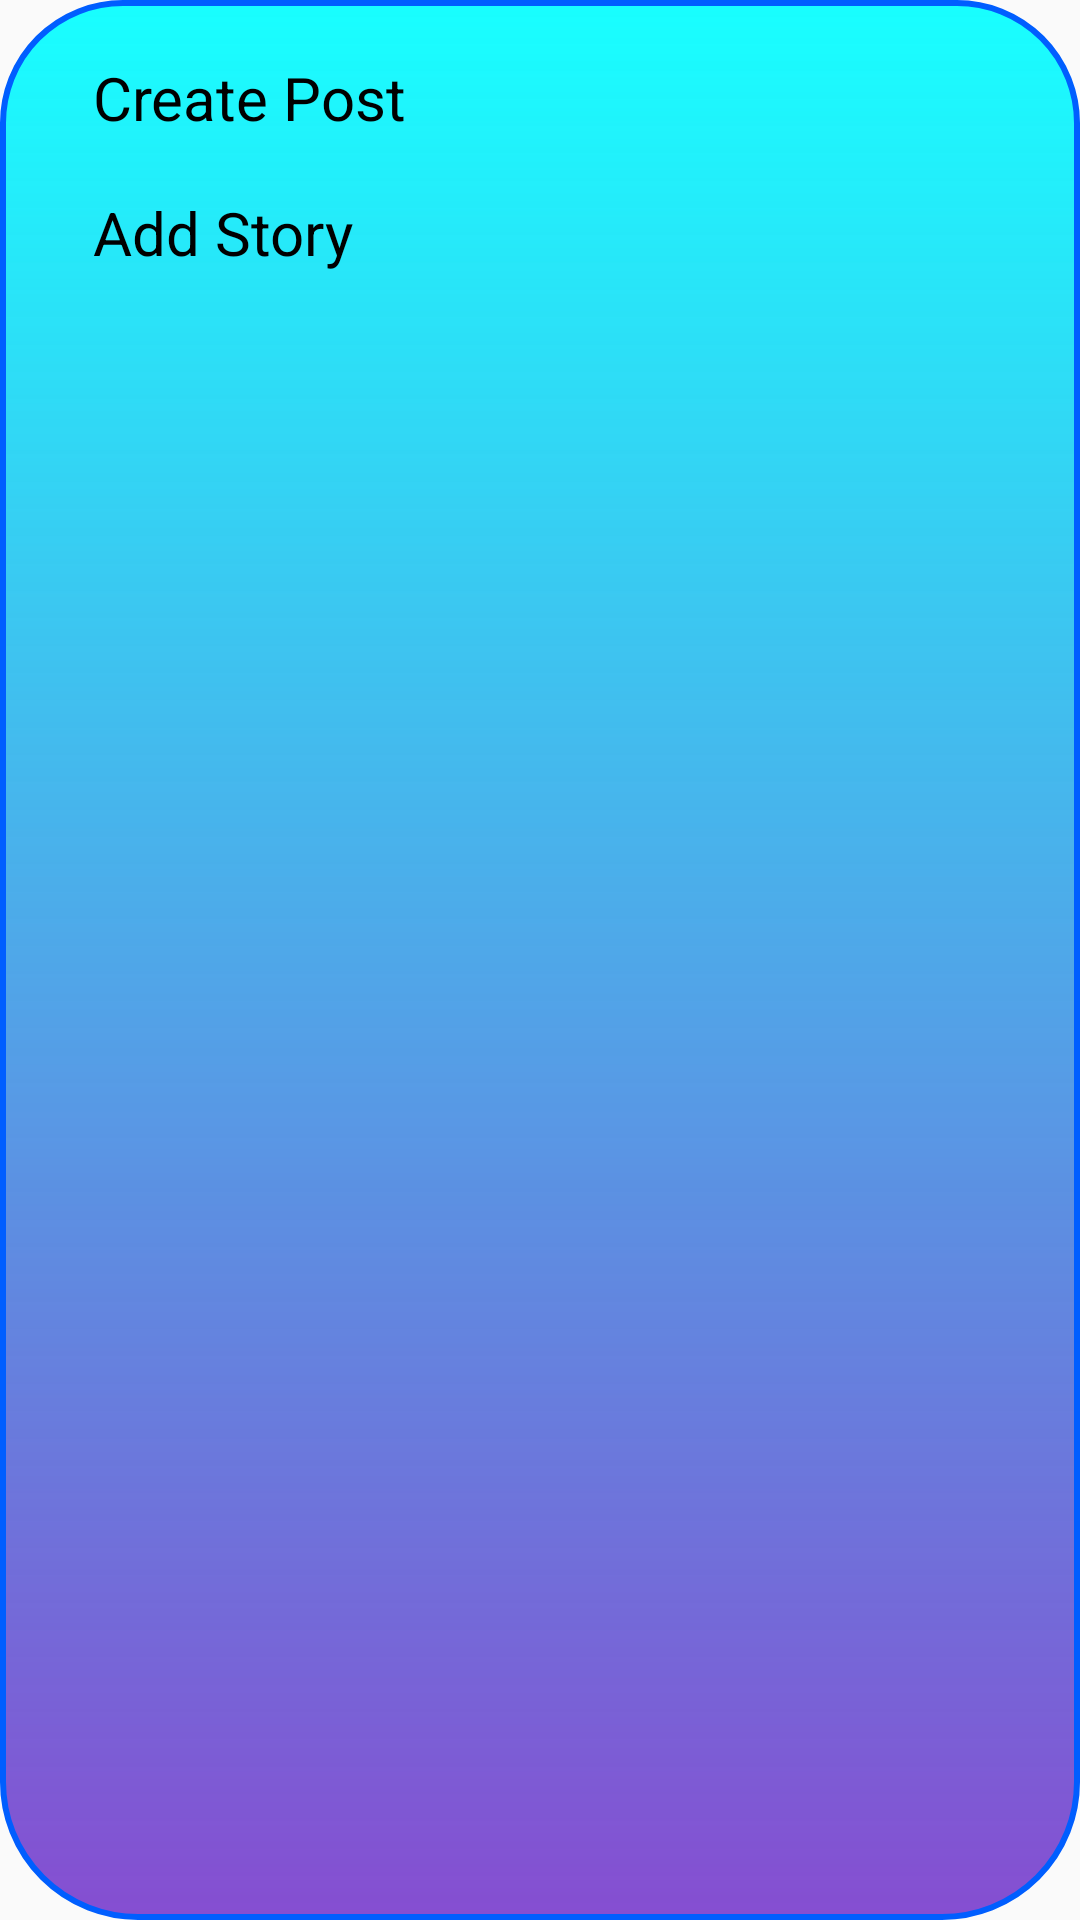

This screen was rendered from an Android layout file. Write that file and the resources it references.
<!-- AndroidManifest.xml: application theme AppTheme -->
<!-- res/layout/f4_bottomsheet.xml -->
<?xml version="1.0" encoding="utf-8"?>
<LinearLayout
    xmlns:android="http://schemas.android.com/apk/res/android"
    android:layout_width="match_parent"
    android:orientation="vertical"
    android:padding="10dp"
    android:layout_margin="3dp"
    android:background="@drawable/bottom_back"
    android:layout_height="wrap_content">

    <TextView
        android:layout_width="match_parent"
        android:layout_height="wrap_content"
        android:text="Create Post"
        android:layout_marginStart="12dp"
         android:textColor="@color/black"
        android:id="@+id/tv_cpf4"
        android:padding="9dp"
        android:textSize="20sp"/>

    <TextView
        android:layout_width="match_parent"
        android:layout_height="wrap_content"
        android:text="Add Story"
        android:layout_marginStart="12dp"
        android:padding="9dp"
         android:textColor="@color/black"
        android:id="@+id/tv_csf4"
        android:textSize="20sp"/>
</LinearLayout>
<!-- resources referenced by this layout -->
<resources>
  <color name="black">#000000</color>
  <!-- drawable bottom_back (drawable) -->
  <?xml version="1.0" encoding="utf-8"?>
  <shape android:shape="rectangle"
  
      xmlns:android="http://schemas.android.com/apk/res/android">
      
      <corners
          android:bottomRightRadius="45dp"
          android:bottomLeftRadius="45dp"
          android:topLeftRadius="40dp"
          android:topRightRadius="40dp"/>
  
      
      <stroke android:width="2dp"
          android:color="#005EFF" />
  
      
      <gradient android:angle="-90"
          android:startColor="#18FFFF"
          android:endColor="@color/bottomnavcolor"  />
  
  </shape>
  <style name="AppTheme" parent="Theme.AppCompat.Light.NoActionBar">
          
          <item name="colorPrimary">#9E7AFF</item>
          <item name="colorPrimaryDark">#823FFF</item>
          <item name="colorAccent">#5418FF</item>
      </style>
  <color name="bottomnavcolor">#B9590CC1</color>
</resources>
